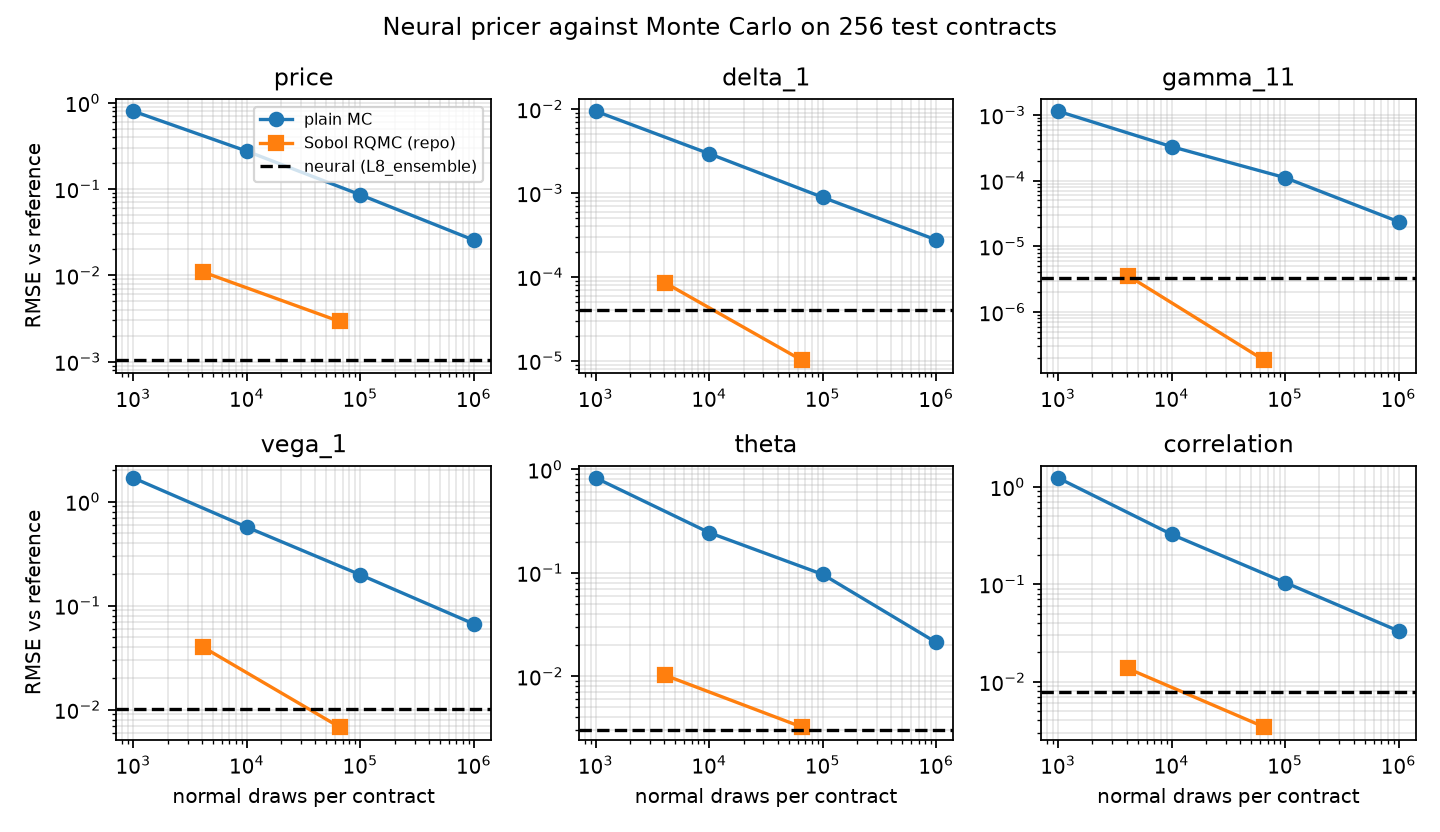

Values plotted in this chart, from the file beside it:
method, normals, quantity, rmse, median_abs, max_abs, seconds_per_contract, reference_inside_95ci, neural_inside_95ci
neural, 0, price, 0.001035, 0.0005676, 0.005071, 8.84075838623044e-05, nan, nan
neural, 0, delta_1, 4.000066536919274e-05, 1.934985785054244e-05, 0.0002189, 8.84075838623044e-05, nan, nan
neural, 0, delta_2, 4.939529252283475e-05, 1.8857904658234337e-05, 0.0004084, 8.84075838623044e-05, nan, nan
neural, 0, gamma_11, 3.2841238996828174e-06, 1.1641254664399763e-06, 1.4960024873276676e-05, 8.84075838623044e-05, nan, nan
neural, 0, gamma_22, 6.490009548358434e-06, 1.1508991452461063e-06, 6.417978043435357e-05, 8.84075838623044e-05, nan, nan
neural, 0, gamma_12, 2.20179967600998e-06, 8.707251769084689e-07, 1.5956869429989938e-05, 8.84075838623044e-05, nan, nan
neural, 0, vega_1, 0.01019, 0.005062, 0.04518, 8.84075838623044e-05, nan, nan
neural, 0, vega_2, 0.01052, 0.004749, 0.05008, 8.84075838623044e-05, nan, nan
neural, 0, theta, 0.003008, 0.001241, 0.0138, 8.84075838623044e-05, nan, nan
neural, 0, rho, 0.008409, 0.002698, 0.07152, 8.84075838623044e-05, nan, nan
neural, 0, correlation, 0.007803, 0.001344, 0.1064, 8.84075838623044e-05, nan, nan
mc_1000, 1000, price, 0.7993, 0.3557, 3.828, 0.0002344, 0.9375, 0.9375
mc_1000, 1000, delta_1, 0.009409, 0.004715, 0.03563, 0.0002344, 0.918, 0.9141
mc_1000, 1000, delta_2, 0.00843, 0.004208, 0.02974, 0.0002344, 0.957, 0.957
mc_1000, 1000, gamma_11, 0.001142, 0.0003332, 0.007337, 0.0002344, 0.918, 0.918
mc_1000, 1000, gamma_22, 0.001045, 0.0002772, 0.007452, 0.0002344, 0.9531, 0.9531
mc_1000, 1000, gamma_12, 0.0008428, 0.0002648, 0.005865, 0.0002344, 0.9219, 0.9219
mc_1000, 1000, vega_1, 1.686, 0.6109, 13.53, 0.0002344, 0.918, 0.9141
mc_1000, 1000, vega_2, 1.5, 0.5396, 6.091, 0.0002344, 0.9492, 0.9492
mc_1000, 1000, theta, 0.8248, 0.1924, 7.248, 0.0002344, 0.9375, 0.9375
mc_1000, 1000, rho, 1.562, 0.5435, 6.819, 0.0002344, 0.8984, 0.8984
mc_1000, 1000, correlation, 1.232, 0.2516, 9.05, 0.0002344, 0.9453, 0.9453
mc_10000, 10000, price, 0.2748, 0.09505, 1.309, 0.002487, 0.9336, 0.9297
mc_10000, 10000, delta_1, 0.002931, 0.001158, 0.01605, 0.002487, 0.957, 0.957
mc_10000, 10000, delta_2, 0.002855, 0.001082, 0.01433, 0.002487, 0.9531, 0.9531
mc_10000, 10000, gamma_11, 0.0003293, 8.313875809948723e-05, 0.002185, 0.002487, 0.9453, 0.9492
mc_10000, 10000, gamma_22, 0.0004056, 7.76527387540151e-05, 0.00241, 0.002487, 0.9453, 0.9453
mc_10000, 10000, gamma_12, 0.0002622, 8.923558895366905e-05, 0.001859, 0.002487, 0.957, 0.957
mc_10000, 10000, vega_1, 0.5675, 0.1665, 4.064, 0.002487, 0.9414, 0.9375
mc_10000, 10000, vega_2, 0.6183, 0.1611, 4.186, 0.002487, 0.9531, 0.9492
mc_10000, 10000, theta, 0.2441, 0.06192, 2.003, 0.002487, 0.957, 0.957
mc_10000, 10000, rho, 0.4695, 0.1714, 2.273, 0.002487, 0.9297, 0.9258
mc_10000, 10000, correlation, 0.3246, 0.07917, 1.63, 0.002487, 0.957, 0.957
mc_100000, 100000, price, 0.08575, 0.03509, 0.4959, 0.02755, 0.9609, 0.9609
mc_100000, 100000, delta_1, 0.0008857, 0.000441, 0.003292, 0.02755, 0.9492, 0.9453
mc_100000, 100000, delta_2, 0.0008701, 0.0004535, 0.004489, 0.02755, 0.9492, 0.9531
mc_100000, 100000, gamma_11, 0.000111, 2.908754347463651e-05, 0.0008072, 0.02755, 0.957, 0.9414
mc_100000, 100000, gamma_22, 0.0001742, 2.560971164459829e-05, 0.001688, 0.02755, 0.9648, 0.9531
mc_100000, 100000, gamma_12, 9.678436627143865e-05, 2.4589950298020387e-05, 0.0009136, 0.02755, 0.9727, 0.9727
mc_100000, 100000, vega_1, 0.1976, 0.05596, 1.476, 0.02755, 0.9492, 0.9414
mc_100000, 100000, vega_2, 0.1582, 0.0606, 0.8892, 0.02755, 0.9453, 0.9453
mc_100000, 100000, theta, 0.09642, 0.02186, 1.034, 0.02755, 0.9219, 0.9258
mc_100000, 100000, rho, 0.1462, 0.05655, 0.8127, 0.02755, 0.9453, 0.9375
mc_100000, 100000, correlation, 0.1041, 0.03093, 0.922, 0.02755, 0.9805, 0.9688
mc_1000000, 1000000, price, 0.02557, 0.009578, 0.1744, 0.2832, 0.957, 0.957
mc_1000000, 1000000, delta_1, 0.0002758, 0.0001251, 0.00196, 0.2832, 0.9609, 0.957
mc_1000000, 1000000, delta_2, 0.0002469, 0.0001189, 0.0008133, 0.2832, 0.9453, 0.9453
mc_1000000, 1000000, gamma_11, 2.369556773575568e-05, 9.458115979390537e-06, 0.0001301, 0.2832, 0.9688, 0.9375
mc_1000000, 1000000, gamma_22, 3.449182312991625e-05, 9.342358510655265e-06, 0.0001857, 0.2832, 0.9414, 0.9375
mc_1000000, 1000000, gamma_12, 2.3721187911863287e-05, 8.5419446727036e-06, 0.0001189, 0.2832, 0.9141, 0.9023
mc_1000000, 1000000, vega_1, 0.06659, 0.01473, 0.7479, 0.2832, 0.957, 0.9297
mc_1000000, 1000000, vega_2, 0.04953, 0.01823, 0.2729, 0.2832, 0.9453, 0.9258
mc_1000000, 1000000, theta, 0.02121, 0.005191, 0.1151, 0.2832, 0.9531, 0.9453
mc_1000000, 1000000, rho, 0.04089, 0.01482, 0.1653, 0.2832, 0.9492, 0.9375
mc_1000000, 1000000, correlation, 0.03311, 0.008029, 0.2436, 0.2832, 0.9414, 0.9141
rqmc_256, 4096, price, 0.01094, 0.0006215, 0.08736, 0.1194, 0.9023, 0.6914
rqmc_256, 4096, delta_1, 8.477637619444539e-05, 1.1004707780148948e-05, 0.0007837, 0.1194, 0.9141, 0.625
rqmc_256, 4096, delta_2, 8.197958606604096e-05, 1.1615264018417781e-05, 0.0005882, 0.1194, 0.918, 0.6445
rqmc_256, 4096, gamma_11, 3.5925315727807934e-06, 1.837867019897476e-07, 3.4267873811216244e-05, 0.1194, 0.9062, 0.2969
rqmc_256, 4096, gamma_22, 2.6445694029524384e-06, 2.171260955440013e-07, 2.9068549408936355e-05, 0.1194, 0.9219, 0.3477
... 17 more rows
